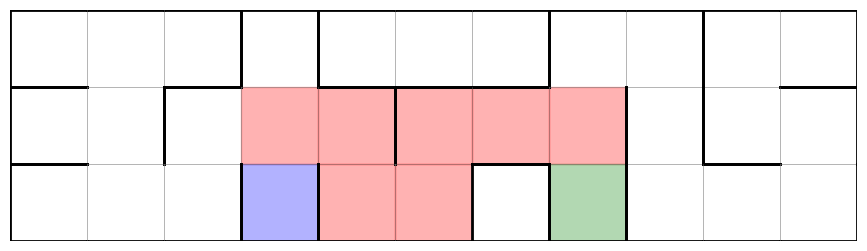

This figure's Python source:
import matplotlib.pyplot as plt
from matplotlib.lines import Line2D
import time
import json

class Node:
        #Each node has connected nodes (conn), meaning an adjacent node is reachable
        #The path is used when exploring the solutions
        def __init__(self, id: int, conn:list[int] = [], path:list[int] = []):
            self.id = id
            self.conn = conn
            self.path = path

        def __str__(self):
            return str(self.id)

class Pathfinding:
    # We now assume we get the maze as a 2D array with descriptions of the walls as input
    # Array should look like  [["tl", "tb", "tr",...],[...],...]
    # letters define if there are walls (t = top, b = bottom, l = left, r = right)
    def __init__(self):
        pass
        
    def __arr2graph(self, maze:list[list[str]]) -> None:
        row = len(maze)
        col = len(maze[1])

        nodes: list[Node] = []
        for i, l in enumerate(maze):
            for j, walls in enumerate(l):
                conn =  []
                if (i-1) * col + j >= 0 and "t" not in walls:
                    conn.append((i-1) * col + j)
                if j > 0 and "l" not in walls:
                    conn.append(i * col + j - 1)
                if j < col-1 and "r" not in walls:
                    conn.append(i * col + j + 1)
                if (i + 1) * col < row*col -1 and "b" not in walls:
                    conn.append((i + 1) * col + j)
                nodes.append(Node(i*col+j, conn))
        self.nodes = nodes
    

    # BFS recursive function for path finding
    def __find_path(self, stop: int, n: list[Node], step: int = 0) -> list[int]:
        for i in n:
            if i.id == stop:
                return i.path + [i.id]
        
        new_n: list[Node] = []
        for i in n:
            for j in i.conn:
                if i.id != j and j not in i.path:
                
                    new_n.append(Node(j, self.nodes[j].conn, i.path + [i.id])) 
        return self.__find_path(stop, new_n, step + 1)

    def get_path_from_maze(self, maze: list[list[str]], start: int, stop: int) -> list[int]:
        self.__arr2graph(maze)
        return self.__find_path(stop, [self.nodes[start]])
    
    def draw_maze(self, maze: list[list[str]], path: list[int] = None, path2:list[int] = None):
        rows = len(maze)
        cols = len(maze[0]) if rows > 0 else 0

        fig, ax = plt.subplots(figsize=(cols, rows))
        ax.set_xlim(0, cols)
        ax.set_ylim(0, rows)
        ax.set_aspect('equal')
        ax.invert_yaxis()  # So (0,0) is at top-left
        ax.axis('off')

        # Draw each cell's walls
        for y in range(rows):
            for x in range(cols):
                cell = maze[y][x]
                cell_number = y * cols + x
                if path:
                    if cell_number in path:
                        if path[0] == cell_number:
                            ax.add_patch(plt.Rectangle((x, y), 1, 1, color='blue', alpha=0.3))
                        elif path[-1] == cell_number:
                            ax.add_patch(plt.Rectangle((x, y), 1, 1, color='green', alpha=0.3))
                        else:
                            ax.add_patch(plt.Rectangle((x, y), 1, 1, color='red', alpha=0.3))
                if path2:
                    if cell_number in path2:
                        if path2[0] == cell_number:
                            ax.add_patch(plt.Rectangle((x, y), 1, 1, color='yellow', alpha=0.3))
                        elif path2[-1] == cell_number:
                            ax.add_patch(plt.Rectangle((x, y), 1, 1, color='purple', alpha=0.3))
                        else:
                            ax.add_patch(plt.Rectangle((x, y), 1, 1, color='pink', alpha=0.3))
                if path and path2:
                    if cell_number in path and cell_number in path2:
                        ax.add_patch(plt.Rectangle((x, y), 1, 1, color='red', alpha=1))

                # Top wall - draw gray line first, then black if wall exists
                ax.add_line(Line2D([x, x+1], [y, y], color='gray', linewidth=0.5, alpha=0.5))
                if 't' in cell:
                    ax.add_line(Line2D([x, x+1], [y, y], color='black', linewidth=2))

                # Bottom wall
                ax.add_line(Line2D([x, x+1], [y+1, y+1], color='gray', linewidth=0.5, alpha=0.5))
                if 'b' in cell:
                    ax.add_line(Line2D([x, x+1], [y+1, y+1], color='black', linewidth=2))

                # Left wall
                ax.add_line(Line2D([x, x], [y, y+1], color='gray', linewidth=0.5, alpha=0.5))
                if 'l' in cell:
                    ax.add_line(Line2D([x, x], [y, y+1], color='black', linewidth=2))

                # Right wall
                ax.add_line(Line2D([x+1, x+1], [y, y+1], color='gray', linewidth=0.5, alpha=0.5))
                if 'r' in cell:
                    ax.add_line(Line2D([x+1, x+1], [y, y+1], color='black', linewidth=2))

        plt.show()

    def get_json_from_maze(self, maze: list[list[str]], start: int, stop: int, save: bool = False, towards: int = 0):
        path = self.get_path_from_maze(maze, start, stop)
        prev = ""
        orientation = ""
        inst = []
        for idx, i in enumerate(path[:-1]): 
            if path[idx + 1] == i + 1:
                orientation = "r"
            elif path[idx + 1] == i - 1:
                orientation = "l"
            elif path[idx + 1] == i - 11:
                orientation = "u"
            elif path[idx + 1] == i + 11: 
                orientation = "d"
            else:
                print("uh oh")
            if prev == "":
                rota = towards % 90
                init_rota = - rota if abs(rota) < 45 else 90 - rota
                print(init_rota)
                # Setting up known rotation when first launching the pathfinding
                if init_rota != 0: inst.append(f"rotate:{init_rota}")
                inst.append("forward:1")
            else:
                if prev == orientation:
                    inst[-1] = "forward:" + str(int(inst[-1].split(":")[-1]) + 1)
                else:
                    if prev + orientation in ["rl", "lr", "ud", "du"]:
                        inst.append("rotate:180")
                    elif prev + orientation in ["rd", "dl", "lu", "ur"]:
                        inst.append("rotate:90")
                    elif prev + orientation in ["dr", "ld", "ul", "ru"]: 
                        inst.append("rotate:-90")

                    inst.append("forward:1")
            prev = orientation

        out = {"commands":[]}
        for i in inst:
            cmd = i.split(":")[0]
            arg = i.split(":")[1]
            out["commands"].append({"command":cmd, "args":[arg]})
        if save:
            with open("out.json", "w") as f:
                json.dump(out, f)
        
        return out

        
# Probable maze
arr = [
    ["tlb", "t", "trb", "tlr", "tlb", "tb", "trb", "tl", "tr", "tl", "trb"],
    ["ltb", "r", "lt", "", "tr", "tl", "tb", "r", "lr", "bl", "rt"],
    ["blt", "b", "br", "blr", "bl", "b", "trlb", "lrb", "lb", "tb", "rb"]
]

"""
# Empty maze
arr = [
    ["tl", "t", "t", "t", "t", "t", "t", "t", "t", "t", "tr"],
    ["l", "", "", "", "", "", "", "", "", "", "r"],
    ["bl", "b", "b", "b", "b", "b", "b", "b", "b", "b", "br"]
]"""

pathfinder = Pathfinding()

t = time.time()
path = pathfinder.get_path_from_maze(arr, start=25, stop=29)
print("Time for pathfinding: " + str(time.time() - t))
print(path)

path2 = pathfinder.get_path_from_maze(arr, start=7, stop=30)

pathfinder.draw_maze(arr, path)

pathfinder.get_json_from_maze(arr, 25, 29, True)
